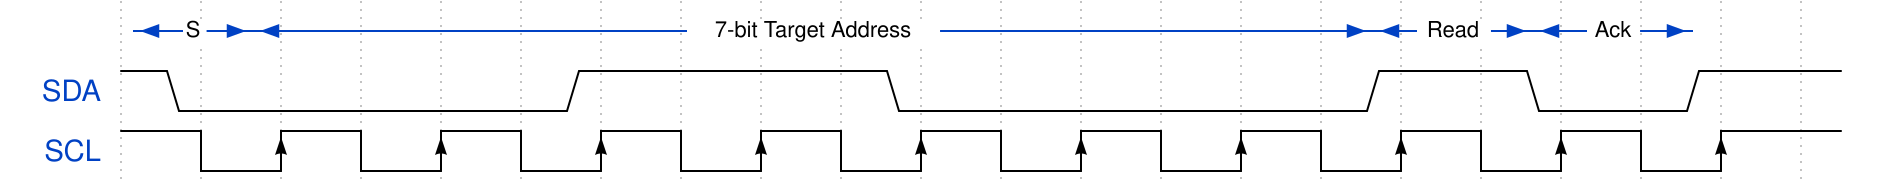

Reproduce this timing diagram as a WaveDrom spec.

{signal: [
    {
        node: 'A..B...C...D...E...F...G...H...I...J...K..L',
        period: 0.5,
    },
    {
        name: 'SDA',
        wave: '10.........1.......0...........1...0...1...',
        data: [
            "7-bit Address",
            "Read/Write",
            "Ack/Nack"
        ],
        period: 0.5
    },
    {
        name: 'SCL',
        wave: '1.l.H.l.H.l.H.l.H.l.H.l.H.l.H.l.H.l.H.l.H..',
        period: 0.5
    }
],
edge: ['A<->B S', 'B<->I 7-bit Target Address', 'I<->J Read', 'J<->K Ack'
]
}